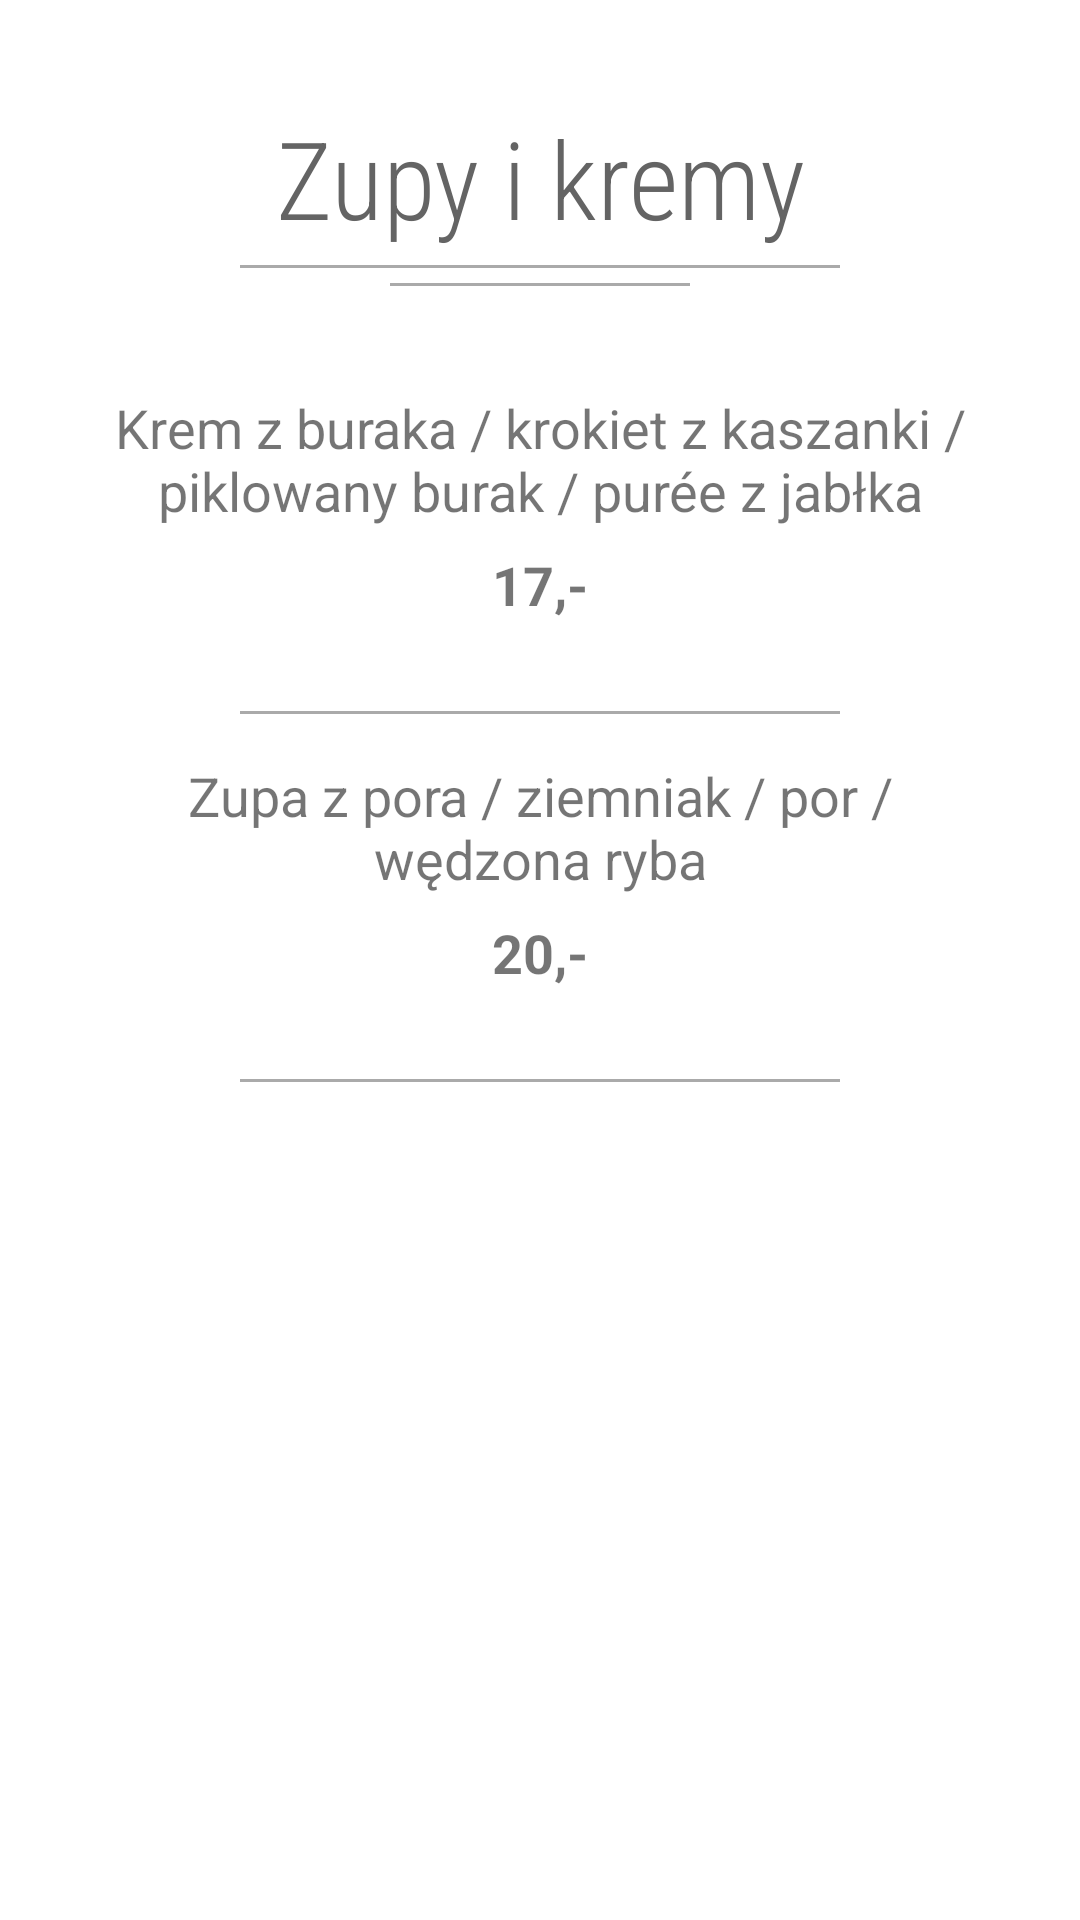

Write the Android layout XML for this screen, with the resource values it uses.
<!-- AndroidManifest.xml: application theme AppTheme -->
<!-- res/layout/zupy.xml -->
<?xml version="1.0" encoding="utf-8"?>
<LinearLayout xmlns:android="http://schemas.android.com/apk/res/android"
    android:orientation="vertical" android:layout_width="match_parent"
    android:layout_height="match_parent"
    android:background="#ffffff">

    <ScrollView
        android:layout_width="match_parent"
        android:layout_height="match_parent">

        <LinearLayout
            android:layout_width="match_parent"
            android:layout_height="wrap_content"
            android:orientation="vertical">
            <TextView
                android:id="@+id/textView"
                android:layout_width="match_parent"
                android:layout_height="wrap_content"
                android:layout_gravity="center"
                android:layout_marginTop="35dp"
                android:fontFamily="sans-serif-condensed-light"
                android:gravity="center"
                android:text="Zupy i kremy"
                android:textColor="#646464"
                android:textSize="36sp" />

            <View
                android:layout_width="200dp"
                android:layout_height="1dp"
                android:layout_gravity="center"
                android:layout_marginTop="5dp"
                android:layout_marginBottom="5dp"
                android:background="@android:color/darker_gray" />
            <View
                android:layout_width="100dp"
                android:layout_height="1dp"
                android:layout_gravity="center"
                android:layout_marginTop="0dp"
                android:layout_marginBottom="35dp"
                android:background="@android:color/darker_gray" />

            <TextView
                android:id="@+id/textView2"
                android:layout_marginLeft="30dp"
                android:layout_marginRight="30dp"
                android:layout_width="match_parent"
                android:layout_height="wrap_content"
                android:gravity="center"
                android:text="Krem z buraka / krokiet z kaszanki / piklowany burak / purée z jabłka"
                android:textSize="18sp" />

            <TextView
                android:id="@+id/textView3"
                android:layout_width="match_parent"
                android:layout_height="wrap_content"
                android:layout_marginTop="7dp"
                android:layout_marginBottom="15dp"
                android:gravity="center"
                android:text="17,-"
                android:textSize="18sp"
                android:textStyle="bold" />

            <View
                android:id="@+id/view"
                android:layout_width="200dp"
                android:layout_height="1dp"
                android:layout_gravity="center"
                android:layout_marginTop="15dp"
                android:layout_marginBottom="15dp"
                android:background="@android:color/darker_gray" />

            <TextView
                android:id="@+id/textView4"
                android:layout_marginLeft="30dp"
                android:layout_marginRight="30dp"
                android:layout_width="match_parent"
                android:layout_height="wrap_content"
                android:gravity="center"
                android:text="Zupa z pora / ziemniak / por / wędzona ryba"
                android:textSize="18sp" />

            <TextView
                android:id="@+id/textView5"
                android:layout_width="match_parent"
                android:layout_height="wrap_content"
                android:layout_marginTop="7dp"
                android:layout_marginBottom="15dp"
                android:gravity="center"
                android:text="20,-"
                android:textSize="18sp"
                android:textStyle="bold" />

            <View
                android:id="@+id/view2"
                android:layout_width="200dp"
                android:layout_height="1dp"
                android:layout_gravity="center"
                android:layout_marginTop="15dp"
                android:layout_marginBottom="15dp"
                android:background="@android:color/darker_gray" />



        </LinearLayout>
    </ScrollView>

</LinearLayout>
<!-- resources referenced by this layout -->
<resources>

</resources>
